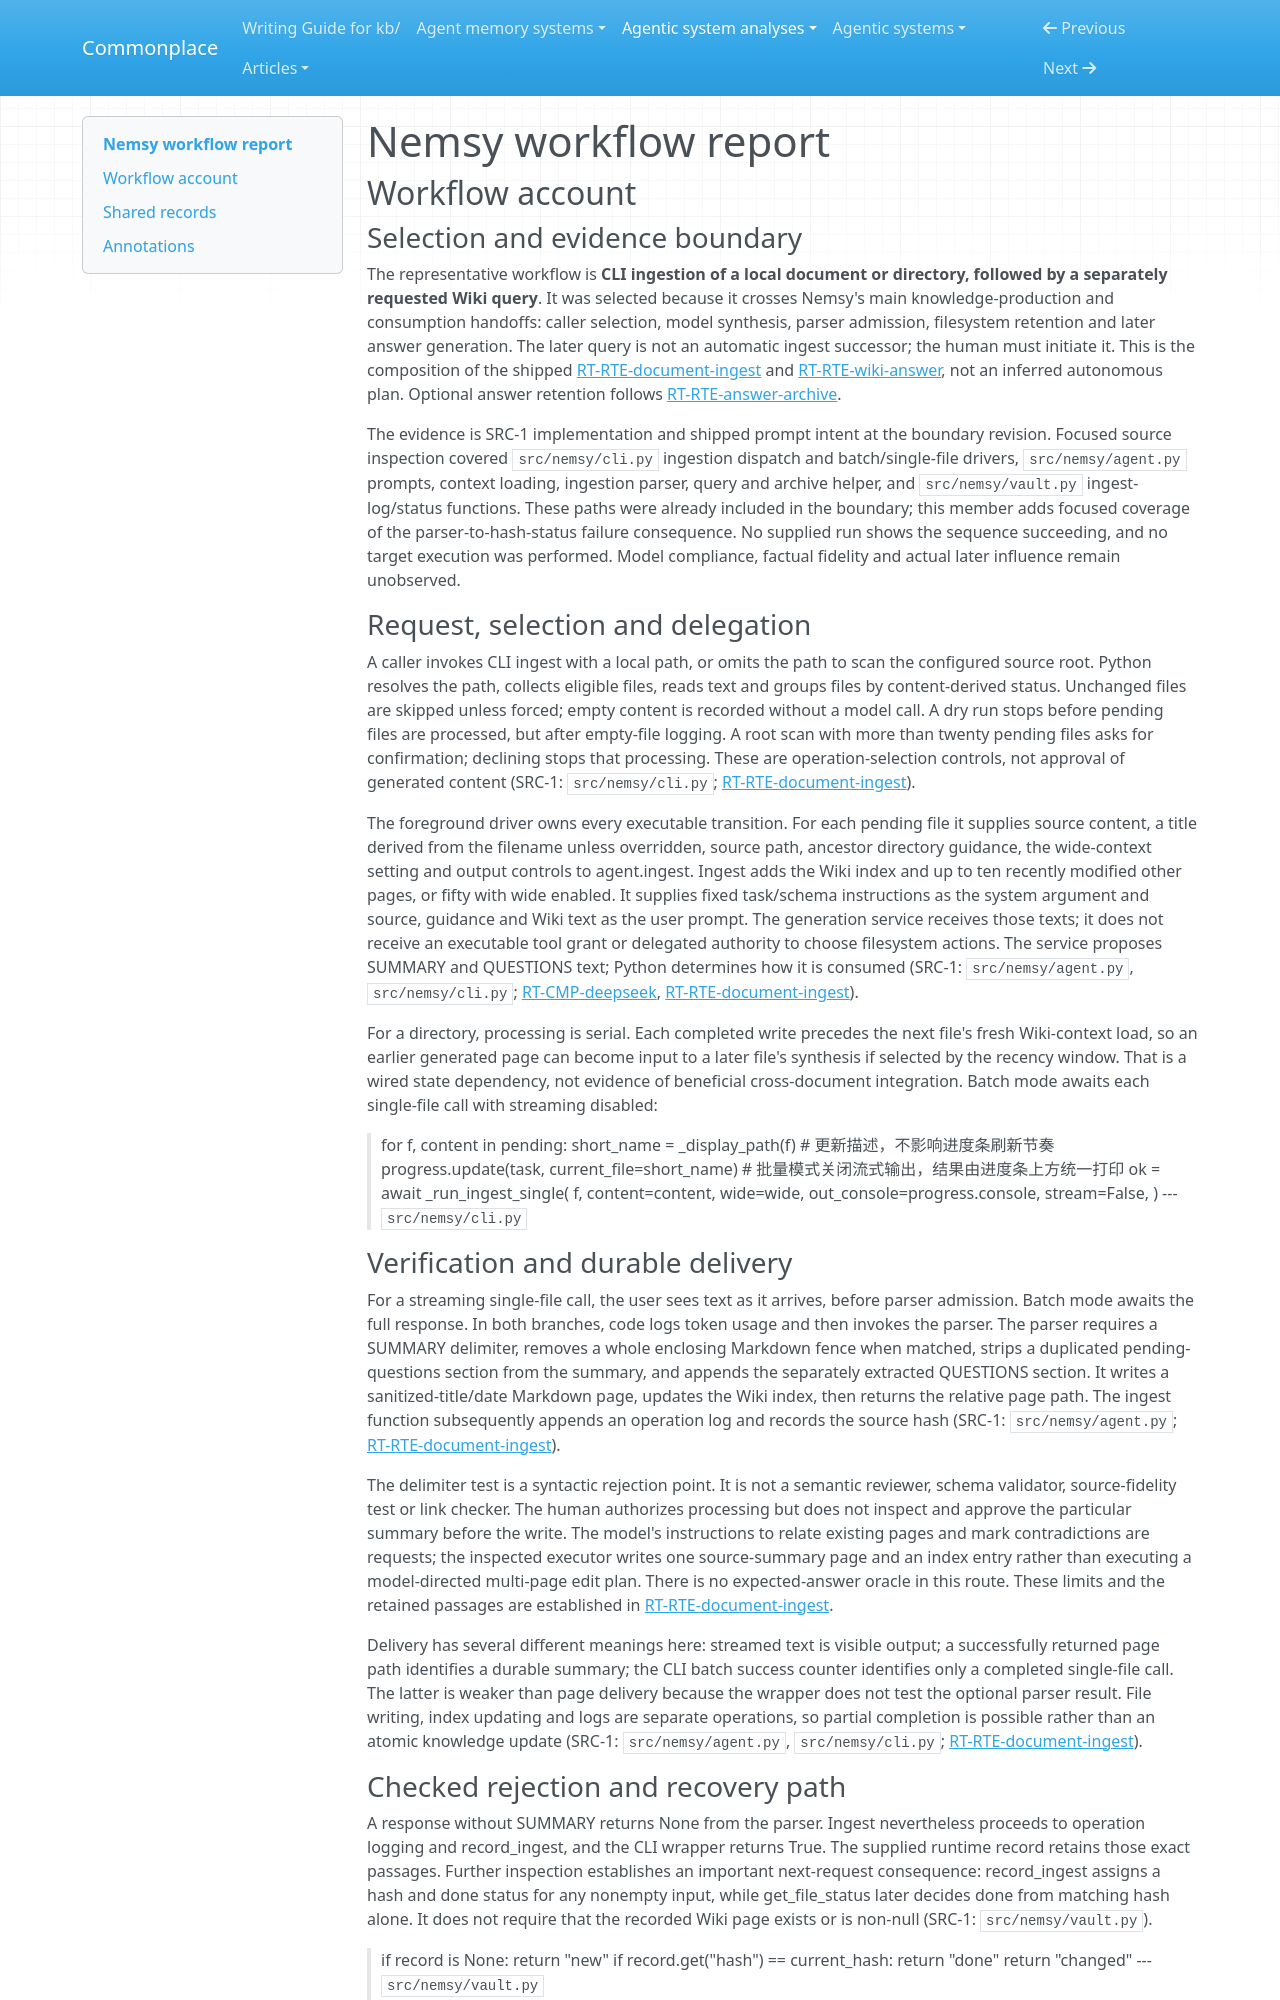

repository: zby/commonplace · page: agentic-system-analyses/retained/arrrr110--nemsy/workflow/index.html · generator: mkdocs

---
type: agentic-system-analyses/types/agentic-system-workflow-report.md
description: "Nemsy workflow account: CLI source ingestion through retained-page delivery and a later user-requested Wiki answer."
run-id: AAS-2026-11-09-nemsy-2a6b7963bf65-01
reviewed-boundary: "2338bab0aab96a91efb90a80249f33510b630260"
---

# Nemsy workflow report

## Workflow account

### Selection and evidence boundary

The representative workflow is **CLI ingestion of a local document or directory, followed by a separately requested Wiki query**. It was selected because it crosses Nemsy's main knowledge-production and consumption handoffs: caller selection, model synthesis, parser admission, filesystem retention and later answer generation. The later query is not an automatic ingest successor; the human must initiate it. This is the composition of the shipped [RT-RTE-document-ingest](runtime.md#rt-rte-document-ingest) and [RT-RTE-wiki-answer](runtime.md#rt-rte-wiki-answer), not an inferred autonomous plan. Optional answer retention follows [RT-RTE-answer-archive](runtime.md#rt-rte-answer-archive).

The evidence is SRC-1 implementation and shipped prompt intent at the boundary revision. Focused source inspection covered `src/nemsy/cli.py` ingestion dispatch and batch/single-file drivers, `src/nemsy/agent.py` prompts, context loading, ingestion parser, query and archive helper, and `src/nemsy/vault.py` ingest-log/status functions. These paths were already included in the boundary; this member adds focused coverage of the parser-to-hash-status failure consequence. No supplied run shows the sequence succeeding, and no target execution was performed. Model compliance, factual fidelity and actual later influence remain unobserved.

### Request, selection and delegation

A caller invokes CLI ingest with a local path, or omits the path to scan the configured source root. Python resolves the path, collects eligible files, reads text and groups files by content-derived status. Unchanged files are skipped unless forced; empty content is recorded without a model call. A dry run stops before pending files are processed, but after empty-file logging. A root scan with more than twenty pending files asks for confirmation; declining stops that processing. These are operation-selection controls, not approval of generated content (SRC-1: `src/nemsy/cli.py`; [RT-RTE-document-ingest](runtime.md#rt-rte-document-ingest)).

The foreground driver owns every executable transition. For each pending file it supplies source content, a title derived from the filename unless overridden, source path, ancestor directory guidance, the wide-context setting and output controls to agent.ingest. Ingest adds the Wiki index and up to ten recently modified other pages, or fifty with wide enabled. It supplies fixed task/schema instructions as the system argument and source, guidance and Wiki text as the user prompt. The generation service receives those texts; it does not receive an executable tool grant or delegated authority to choose filesystem actions. The service proposes SUMMARY and QUESTIONS text; Python determines how it is consumed (SRC-1: `src/nemsy/agent.py`, `src/nemsy/cli.py`; [RT-CMP-deepseek](runtime.md#rt-cmp-deepseek), [RT-RTE-document-ingest](runtime.md#rt-rte-document-ingest)).

For a directory, processing is serial. Each completed write precedes the next file's fresh Wiki-context load, so an earlier generated page can become input to a later file's synthesis if selected by the recency window. That is a wired state dependency, not evidence of beneficial cross-document integration. Batch mode awaits each single-file call with streaming disabled:

> for f, content in pending:
>     short_name = _display_path(f)
>     # 更新描述，不影响进度条刷新节奏
>     progress.update(task, current_file=short_name)
>     # 批量模式关闭流式输出，结果由进度条上方统一打印
>     ok = await _run_ingest_single(
>         f, content=content, wide=wide,
>         out_console=progress.console,
>         stream=False,
>     )
> --- `src/nemsy/cli.py`
